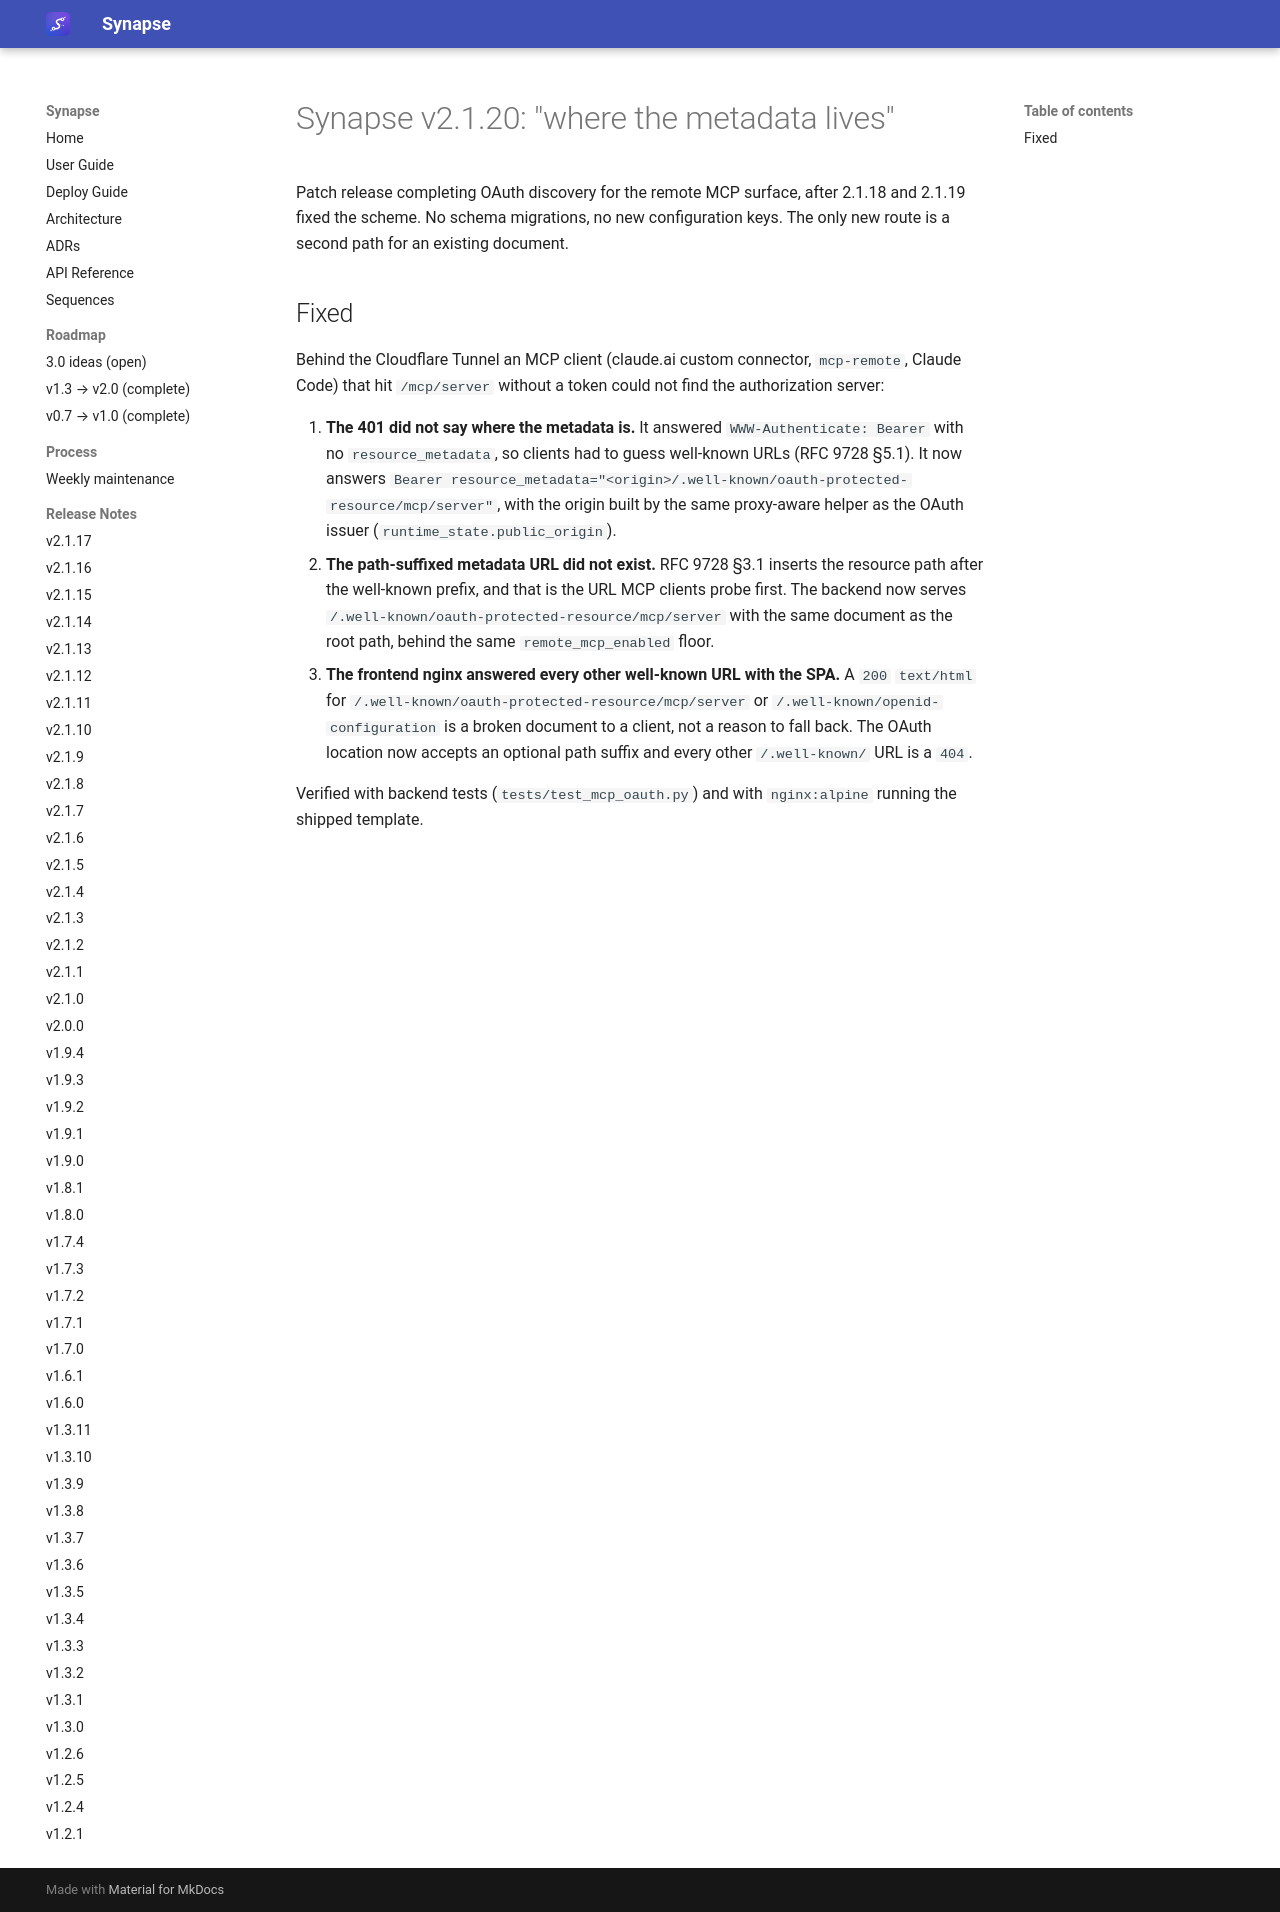

repository: Emanuele-Chiummo/llm-wiki-synapse · page: release-notes/v2.1.20/index.html · generator: mkdocs

# Synapse v2.1.20: "where the metadata lives"

Patch release completing OAuth discovery for the remote MCP surface, after 2.1.18 and
2.1.19 fixed the scheme. No schema migrations, no new configuration keys. The only new
route is a second path for an existing document.

## Fixed

Behind the Cloudflare Tunnel an MCP client (claude.ai custom connector, `mcp-remote`,
Claude Code) that hit `/mcp/server` without a token could not find the authorization server:

1. **The 401 did not say where the metadata is.** It answered `WWW-Authenticate: Bearer`
   with no `resource_metadata`, so clients had to guess well-known URLs (RFC 9728 §5.1).
   It now answers
   `Bearer resource_metadata="<origin>/.well-known/oauth-protected-resource/mcp/server"`,
   with the origin built by the same proxy-aware helper as the OAuth issuer
   (`runtime_state.public_origin`).
2. **The path-suffixed metadata URL did not exist.** RFC 9728 §3.1 inserts the resource
   path after the well-known prefix, and that is the URL MCP clients probe first. The
   backend now serves `/.well-known/oauth-protected-resource/mcp/server` with the same
   document as the root path, behind the same `remote_mcp_enabled` floor.
3. **The frontend nginx answered every other well-known URL with the SPA.** A `200`
   `text/html` for `/.well-known/oauth-protected-resource/mcp/server` or
   `/.well-known/openid-configuration` is a broken document to a client, not a reason to
   fall back. The OAuth location now accepts an optional path suffix and every other
   `/.well-known/` URL is a `404`.

Verified with backend tests (`tests/test_mcp_oauth.py`) and with `nginx:alpine` running the
shipped template.
